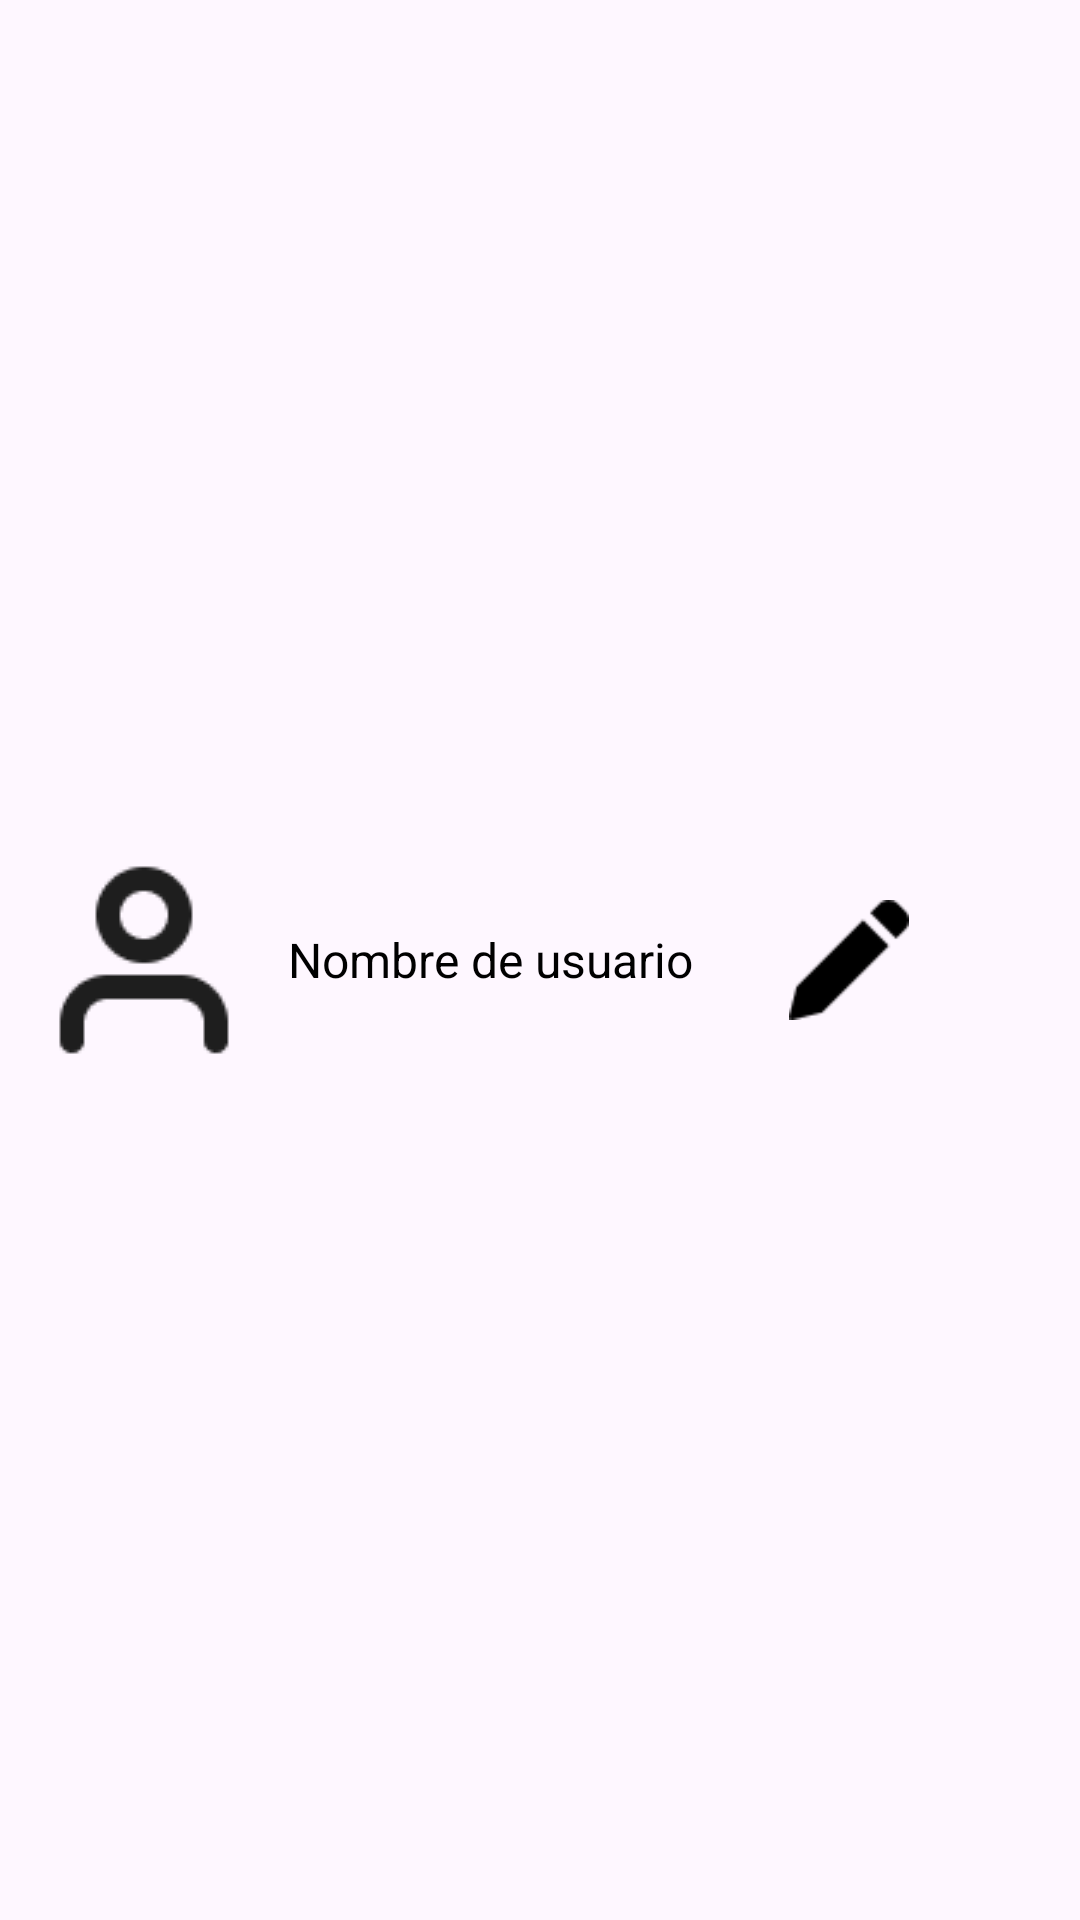

Reconstruct the res/layout file that produces this screen, plus the resources it refers to.
<!-- AndroidManifest.xml: application theme Theme.LoopTube -->
<!-- res/layout/usuario_item.xml -->
<?xml version="1.0" encoding="utf-8"?>
<LinearLayout xmlns:android="http://schemas.android.com/apk/res/android"
    android:layout_width="match_parent"
    android:layout_height="wrap_content"
    android:orientation="horizontal"
    android:background="@android:color/transparent"
    android:paddingVertical="8dp"
    android:paddingHorizontal="12dp"
    android:gravity="center_vertical"
    android:layout_marginBottom="6dp"
    android:elevation="3dp"
    android:layout_marginStart="8dp"
    android:layout_marginEnd="8dp"
    android:clipToOutline="true">

    <ImageView
        android:id="@+id/imgUserIcon"
        android:layout_width="72dp"
        android:layout_height="72dp"
        android:src="@drawable/ic_user"
        android:contentDescription="Icono usuario"
        android:layout_marginEnd="12dp"
        android:scaleType="centerCrop"
        android:adjustViewBounds="true" />

    <TextView
        android:id="@+id/tvNombreUsuario"
        android:layout_width="0dp"
        android:layout_height="wrap_content"
        android:layout_weight="1"
        android:text="Nombre de usuario"
        android:textColor="#000000"
        android:textSize="16sp"
        android:layout_marginEnd="8dp" />

    <ImageButton
        android:id="@+id/btnEditar"
        android:layout_width="40dp"
        android:layout_height="40dp"
        android:background="@android:color/transparent"
        android:src="@drawable/ic_edit"
        android:scaleType="centerInside"
        android:adjustViewBounds="true"
        android:contentDescription="Editar usuario"
        android:layout_marginEnd="8dp" />

    <ImageButton
        android:id="@+id/btnEliminar"
        android:layout_width="37dp"
        android:layout_height="48dp"
        android:background="@android:color/transparent"
        android:src="@drawable/ic_delete"
        android:scaleType="centerInside"
        android:adjustViewBounds="true"
        android:contentDescription="Eliminar usuario" />

</LinearLayout>
<!-- resources referenced by this layout -->
<resources>
  <!-- drawable ic_edit: png bitmap (drawable, 815 bytes) -->
  <!-- drawable ic_user: png bitmap (drawable, 1285 bytes) -->
  <style name="Theme.LoopTube" parent="Base.Theme.LoopTube" />
  <style name="Base.Theme.LoopTube" parent="Theme.Material3.DayNight.NoActionBar">
          
          
      </style>
</resources>
